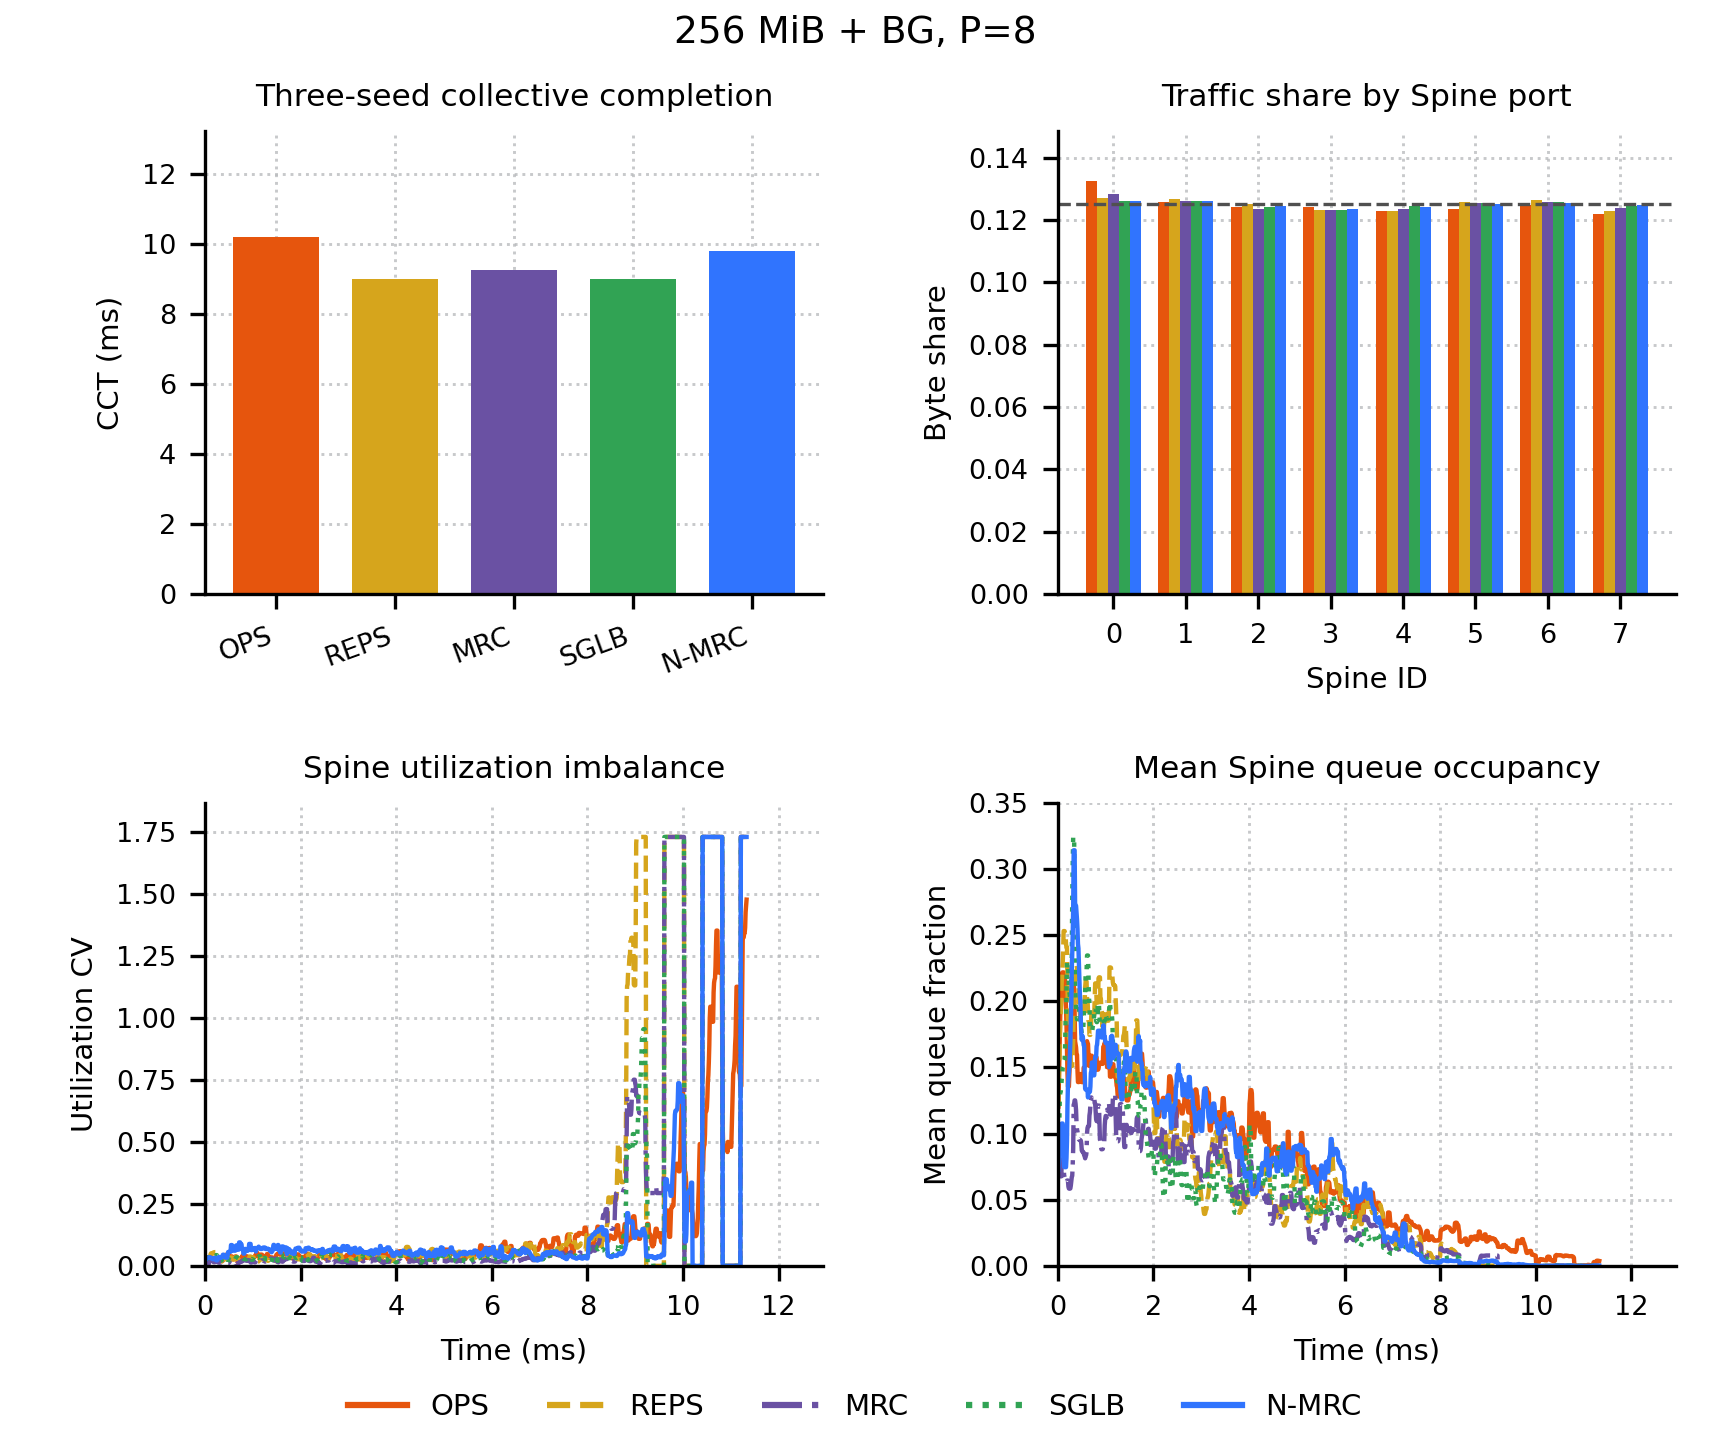

The data file committed next to this chart (first rows):
scenario, parallel, panel, scheme, seed, time_us, spine_id, value_raw, value_display, window_end_us, unit
asymmetric_alltoall_background_256mib_p8, 8, cct, ops, 13/29/47-geomean, , , 10223, 10223, 11334, us
asymmetric_alltoall_background_256mib_p8, 8, path_share, ops, 13, , 0, 0.1327, 0.1327, 11334, fraction
asymmetric_alltoall_background_256mib_p8, 8, path_share, ops, 13, , 1, 0.1258, 0.1258, 11334, fraction
asymmetric_alltoall_background_256mib_p8, 8, path_share, ops, 13, , 2, 0.1241, 0.1241, 11334, fraction
asymmetric_alltoall_background_256mib_p8, 8, path_share, ops, 13, , 3, 0.1242, 0.1242, 11334, fraction
asymmetric_alltoall_background_256mib_p8, 8, path_share, ops, 13, , 4, 0.1229, 0.1229, 11334, fraction
asymmetric_alltoall_background_256mib_p8, 8, path_share, ops, 13, , 5, 0.1234, 0.1234, 11334, fraction
asymmetric_alltoall_background_256mib_p8, 8, path_share, ops, 13, , 6, 0.125, 0.125, 11334, fraction
asymmetric_alltoall_background_256mib_p8, 8, path_share, ops, 13, , 7, 0.1219, 0.1219, 11334, fraction
asymmetric_alltoall_background_256mib_p8, 8, utilization_cv, ops, 13, 10, , 0.02582, 0.02633, 11334, cv
asymmetric_alltoall_background_256mib_p8, 8, mean_queue_fraction, ops, 13, 10, , 0.08569, 0.1204, 11334, fraction
asymmetric_alltoall_background_256mib_p8, 8, utilization_cv, ops, 13, 20, , 0.02633, 0.02758, 11334, cv
asymmetric_alltoall_background_256mib_p8, 8, mean_queue_fraction, ops, 13, 20, , 0.1204, 0.1375, 11334, fraction
asymmetric_alltoall_background_256mib_p8, 8, utilization_cv, ops, 13, 30, , 0.02883, 0.02883, 11334, cv
asymmetric_alltoall_background_256mib_p8, 8, mean_queue_fraction, ops, 13, 30, , 0.1546, 0.1546, 11334, fraction
asymmetric_alltoall_background_256mib_p8, 8, utilization_cv, ops, 13, 40, , 0.0335, 0.0335, 11334, cv
asymmetric_alltoall_background_256mib_p8, 8, mean_queue_fraction, ops, 13, 40, , 0.1735, 0.1735, 11334, fraction
asymmetric_alltoall_background_256mib_p8, 8, utilization_cv, ops, 13, 50, , 0.03631, 0.0335, 11334, cv
asymmetric_alltoall_background_256mib_p8, 8, mean_queue_fraction, ops, 13, 50, , 0.1898, 0.1898, 11334, fraction
asymmetric_alltoall_background_256mib_p8, 8, utilization_cv, ops, 13, 60, , 0.03527, 0.0335, 11334, cv
asymmetric_alltoall_background_256mib_p8, 8, mean_queue_fraction, ops, 13, 60, , 0.193, 0.193, 11334, fraction
asymmetric_alltoall_background_256mib_p8, 8, utilization_cv, ops, 13, 70, , 0.03191, 0.03191, 11334, cv
asymmetric_alltoall_background_256mib_p8, 8, mean_queue_fraction, ops, 13, 70, , 0.203, 0.203, 11334, fraction
asymmetric_alltoall_background_256mib_p8, 8, utilization_cv, ops, 13, 80, , 0.02992, 0.02992, 11334, cv
asymmetric_alltoall_background_256mib_p8, 8, mean_queue_fraction, ops, 13, 80, , 0.2133, 0.2133, 11334, fraction
asymmetric_alltoall_background_256mib_p8, 8, utilization_cv, ops, 13, 90, , 0.02958, 0.02958, 11334, cv
asymmetric_alltoall_background_256mib_p8, 8, mean_queue_fraction, ops, 13, 90, , 0.223, 0.2217, 11334, fraction
asymmetric_alltoall_background_256mib_p8, 8, utilization_cv, ops, 13, 100, , 0.02846, 0.02846, 11334, cv
asymmetric_alltoall_background_256mib_p8, 8, mean_queue_fraction, ops, 13, 100, , 0.2299, 0.2219, 11334, fraction
asymmetric_alltoall_background_256mib_p8, 8, utilization_cv, ops, 13, 110, , 0.02355, 0.02355, 11334, cv
asymmetric_alltoall_background_256mib_p8, 8, mean_queue_fraction, ops, 13, 110, , 0.2217, 0.2219, 11334, fraction
asymmetric_alltoall_background_256mib_p8, 8, utilization_cv, ops, 13, 120, , 0.01958, 0.02355, 11334, cv
asymmetric_alltoall_background_256mib_p8, 8, mean_queue_fraction, ops, 13, 120, , 0.2219, 0.2219, 11334, fraction
asymmetric_alltoall_background_256mib_p8, 8, utilization_cv, ops, 13, 130, , 0.01981, 0.02355, 11334, cv
asymmetric_alltoall_background_256mib_p8, 8, mean_queue_fraction, ops, 13, 130, , 0.2208, 0.2217, 11334, fraction
asymmetric_alltoall_background_256mib_p8, 8, utilization_cv, ops, 13, 140, , 0.02839, 0.02839, 11334, cv
asymmetric_alltoall_background_256mib_p8, 8, mean_queue_fraction, ops, 13, 140, , 0.2219, 0.2208, 11334, fraction
asymmetric_alltoall_background_256mib_p8, 8, utilization_cv, ops, 13, 150, , 0.03288, 0.03288, 11334, cv
asymmetric_alltoall_background_256mib_p8, 8, mean_queue_fraction, ops, 13, 150, , 0.2149, 0.2149, 11334, fraction
asymmetric_alltoall_background_256mib_p8, 8, utilization_cv, ops, 13, 160, , 0.0354, 0.03288, 11334, cv
asymmetric_alltoall_background_256mib_p8, 8, mean_queue_fraction, ops, 13, 160, , 0.2051, 0.2051, 11334, fraction
asymmetric_alltoall_background_256mib_p8, 8, utilization_cv, ops, 13, 170, , 0.03509, 0.03288, 11334, cv
asymmetric_alltoall_background_256mib_p8, 8, mean_queue_fraction, ops, 13, 170, , 0.1948, 0.1948, 11334, fraction
asymmetric_alltoall_background_256mib_p8, 8, utilization_cv, ops, 13, 180, , 0.03262, 0.03262, 11334, cv
asymmetric_alltoall_background_256mib_p8, 8, mean_queue_fraction, ops, 13, 180, , 0.1811, 0.1811, 11334, fraction
asymmetric_alltoall_background_256mib_p8, 8, utilization_cv, ops, 13, 190, , 0.03214, 0.03214, 11334, cv
asymmetric_alltoall_background_256mib_p8, 8, mean_queue_fraction, ops, 13, 190, , 0.1629, 0.1629, 11334, fraction
asymmetric_alltoall_background_256mib_p8, 8, utilization_cv, ops, 13, 200, , 0.03104, 0.03104, 11334, cv
asymmetric_alltoall_background_256mib_p8, 8, mean_queue_fraction, ops, 13, 200, , 0.1461, 0.1461, 11334, fraction
asymmetric_alltoall_background_256mib_p8, 8, utilization_cv, ops, 13, 210, , 0.0303, 0.03097, 11334, cv
asymmetric_alltoall_background_256mib_p8, 8, mean_queue_fraction, ops, 13, 210, , 0.1356, 0.1356, 11334, fraction
asymmetric_alltoall_background_256mib_p8, 8, utilization_cv, ops, 13, 220, , 0.03097, 0.03097, 11334, cv
asymmetric_alltoall_background_256mib_p8, 8, mean_queue_fraction, ops, 13, 220, , 0.1306, 0.1356, 11334, fraction
asymmetric_alltoall_background_256mib_p8, 8, utilization_cv, ops, 13, 230, , 0.02823, 0.0303, 11334, cv
asymmetric_alltoall_background_256mib_p8, 8, mean_queue_fraction, ops, 13, 230, , 0.1311, 0.1356, 11334, fraction
asymmetric_alltoall_background_256mib_p8, 8, utilization_cv, ops, 13, 240, , 0.0323, 0.03097, 11334, cv
asymmetric_alltoall_background_256mib_p8, 8, mean_queue_fraction, ops, 13, 240, , 0.1449, 0.1449, 11334, fraction
asymmetric_alltoall_background_256mib_p8, 8, utilization_cv, ops, 13, 250, , 0.02976, 0.02976, 11334, cv
asymmetric_alltoall_background_256mib_p8, 8, mean_queue_fraction, ops, 13, 250, , 0.1537, 0.1537, 11334, fraction
asymmetric_alltoall_background_256mib_p8, 8, utilization_cv, ops, 13, 260, , 0.03193, 0.02976, 11334, cv
... 11,315 more rows
